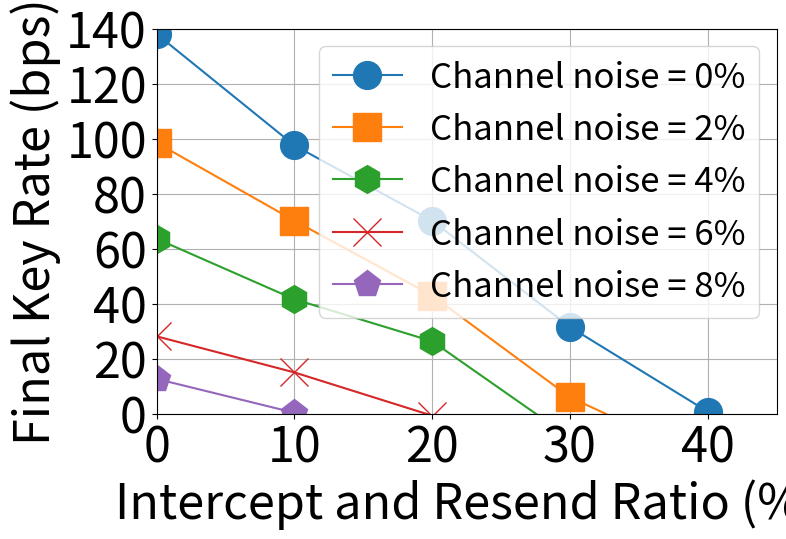

The script that saved this image:
import matplotlib.pyplot as plt
import numpy as np

# conefficient characterizing of parameter estimation = 0.75

intercept_resend_ratio = [0, 10, 20, 30, 40, 50]

# # Data for Channel noise = 0%
keyrate_0 = [
    138.01364741872138,
    97.49102622734407,
    70.12754594035027,
    31.468045502716784,
    0.6910822632147118,
    -28.81797185572949
]

# # Data for Channel noise = 1%
# keyrate_1 = [
#     0.3963073909521176,
#     0.31395620490646264,
#     0.19722535409885122,
#     0.0783264590465125,
#     -0.026782815858066022,
#     -0.10159030127835726,
# ]

# # Data for Channel noise = 2%
keyrate_2 = [
    98.48764499039498,
    70.1361241890631,
    42.88712744901887,
    5.963348536401171,
    -17.38668050523497,
    -100
]

# # Data for Channel noise = 3%
# keyrate_3 = [
#     0.2873890387223058,
#     0.20504194507184642,
#     0.08166770145411653,
#     0.013699891154148065,
#     -0.06930618043609085,
#     -100
# ]

# # Data for Channel noise = 4%
keyrate_4 = [
    63.56469212451335,
    41.561191488525694,
    26.290821014917075,
    -8.75398476028867,
    -100,
    -100
]

# # Data for Channel noise = 5%
# keyrate_5 = [
#     0.17854664278105895,
#     0.12014674471086695,
#     0.030968289587492426,
#     -0.06622548548820373,
#     -100,
#     -100,
# ]

keyrate_6 = [
    28.086243396554377,
    14.964519619329131,
    -0.7679036914836851,
    -100,
    -100,
    -100
]


# keyrate_7 = [
#     0.09974184418859175,
#     0.04517169082679395,
#     -0.027726021208254403,
#     -0.1209675146933971,
#     -100,
#     -100,
# ]

keyrate_8 = [
    12.601117708536618,
    0.29999159836470596,
    -22.300558065497057,
    -100,
    -100,
    -100
]

# keyrate_9 = [
#     0.018840671790663212,
#     -0.09167206847175288,
#     -100,
#     -100,
#     -100,
#     -100
# ]

# keyrate_10 = [
#     -5.240776095388059,
#     -100,
#     -100,
#     -100,
#     -100,
#     -100
# ]


# keyrate_0 = [159.07, 124.41, 75.08, 31.12, -2.60, -23.65]
# keyrate_1 = [126.82, 100.47, 63.11, 25.06, -8.57, -32.51]
# keyrate_2 = [111.00, 80.90, 45.87, 13.89, -14.99, -40.25]
# keyrate_3 = [91.96, 65.61, 26.13, 4.38, -22.18, -32000]
# keyrate_4 = [75.75, 56.96, 19.07, -2.90, -32000, -32000]
# keyrate_5 = [57.13, 38.45, 9.91, -21.19, -32000, -32000]
# keyrate_6 = [43.66, 27.99, -2.07, -25.92, -32000, -32000]
# keyrate_7 = [31.92, 14.45, -8.87, -38.71, -32000, -32000]
# keyrate_8 = [15.18, 6.16, -26.19, -32000, -32000, -32000]
# keyrate_9 = [6.03, -29.34, -32000, -32000, -32000, -32000]
# keyrate_10 = [-6.20, -18.44, -32000, -32000, -32000, -32000]
# Plotting the data
plt.figure(figsize=(8, 5))
plt.plot(intercept_resend_ratio, keyrate_0, marker='o', label='Channel noise = 0%', markersize=20)
# plt.plot(intercept_resend_ratio, keyrate_1, marker='*', label='Channel noise = 1%')
plt.plot(intercept_resend_ratio, keyrate_2, marker='s', label='Channel noise = 2%', markersize=20)
# plt.plot(intercept_resend_ratio, keyrate_3, marker='v', label='Channel noise = 3%')
plt.plot(intercept_resend_ratio, keyrate_4, marker='h', label='Channel noise = 4%', markersize=20)
# plt.plot(intercept_resend_ratio, keyrate_5, marker='^', label='Channel noise = 5%')
plt.plot(intercept_resend_ratio, keyrate_6, marker='x', label='Channel noise = 6%', markersize=20)
# plt.plot(intercept_resend_ratio, keyrate_7, marker='+', label='Channel noise = 7%')
plt.plot(intercept_resend_ratio, keyrate_8, marker='p', label='Channel noise = 8%', markersize=20)
# plt.plot(intercept_resend_ratio, keyrate_9, marker='H', label='Channel noise = 9%')
# plt.plot(intercept_resend_ratio, keyrate_10, marker='D', label='Channel noise = 10%', markersize=20)


plt.xlim(0, 45)
plt.ylim(0, 140)


plt.xticks(np.arange(0, 45, 10), fontsize=35)  # Increase font size for x-axis ticks
plt.yticks(np.arange(0, 141, 20), fontsize=35)  # Increase font size for y-axis ticks


# Adding labels and title
plt.xlabel('Intercept and Resend Ratio (%)', fontsize=35)
plt.ylabel('Final Key Rate (bps)', fontsize=35)
# plt.title('Final Key Rate vs Intercept and Resend Ratio at Different Channel Noise Levels')
plt.legend()
plt.grid(True)
plt.savefig('Final_KeyRate_vs_ITA_Ratio_Different_Channel_Noise_Levels2.png', format='png', bbox_inches="tight", dpi=300)

plt.legend(fontsize=25)


# Display the plot
plt.show()
